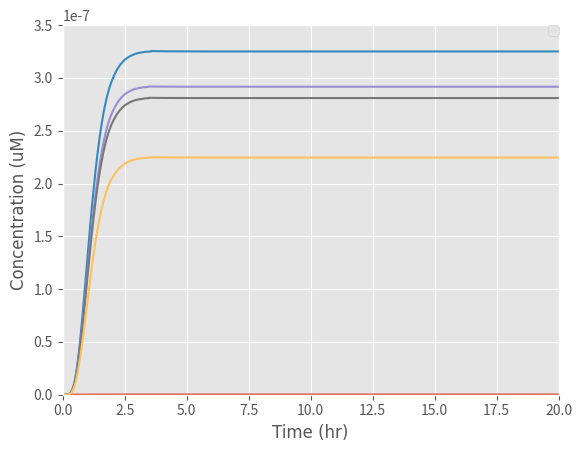

Write the Python code that produced this figure.
from scipy.integrate import odeint
import numpy as np
import matplotlib.pyplot as plt

# k1: Rate at which EL222 becomes activated with light to bind to the promoter
# Here we express k1 in terms of a function of light intensity

k1_rate_array = []
# The array was created to add the values of k1 as different light intensities are examined

def light(k, L, n, K1):

    # k: Maximum expression due to induction (a.u.)
    # K1:Hill constant (W/m^2)
    # n: Hill coefficient (dimensionless)
    # a: Basal expression level of the promoter (a. u)
    # L: Light intensity (W)

    k1 = ((k * (L) ^ n) / ((K1) ^ n + (L) ^ n))

    k1_rate_array.append(k1)

    return k1

def diff_eqs(y, t):
    '''This function contains the differential equations'''

    """Unpacking y"""
    EL222dimer = y[0]  # EL222 dimerisation and binding to the promoter (microM/L)
    mRNA = y[1]  # Transcrption (microM/L)
    Intiminintracellular = y[2]  # Translation (microM/L)
    Intiminsurface = y[3]  # Expression of Intimin on the surface of the cells (microM/L)

    """Set rate constants""" # Most values were collected from papers, we are finessing them by adding
    # values our Wet Lab obtained from our experiments

    k2 = (108 / 25)  # Rate of transcription per transcript (1/hr)
    k3 = (3600 / 660)  # Rate of translation (1/hr)
    d1 = 60 / 20  # Degradation of transcript (1/hr)
    d2 = 60 / 20  # Degradation of protein (Half-life of E.coli) (1/hr)

    # Rate of EL222 being activated by light, dimerizing and binding to the promoter
    a=((400/2000)*(5**-10))*100  #basal promoter expression

    dEL222dimer_dt = a+(light_intensity * (EL222inactive) ** 2) - (k2 * EL222dimer)

    # Rate of transcription
    dmRNA_dt = (k2 * EL222dimer) - (d1 * mRNA) - (k3 * mRNA)

    # Rate at which the protein is transferred to the surface of the cell
    Km = 5  # (microM/L)
    v = 115200 / 10  # Based on the rate at which mRNA is transferred from within the nucleus of a mammalian cell to
    # its cytoplasm (1/hr)
    n = 1 - (Intiminsurface / (6.48 * 10 ** -6))  # Representing the space available for more proteins on the surface
    # of the cell in the form of a ratio (Dimensionless)
    b = (Intiminintracellular / (Intiminintracellular + Km)) * n * v  # Rate at which the protein is transferred to the
    # surface of the cell (1/s)

    # Rate of translation
    dIntiminintracellular_dt = (k3 * mRNA) - (d2 * Intiminintracellular) - (b * Intiminintracellular)

    # Rate of expression of the protein on the surface of the cell
    dIntiminsurface_dt = (b * Intiminintracellular) -d2*(Intiminsurface)

    print(Intiminintracellular)

    """Repack solution in same order as y"""

    sol = [dEL222dimer_dt, dmRNA_dt, dIntiminintracellular_dt, dIntiminsurface_dt]

    return sol

if __name__ == "__main__":
    time_steps = 1000  # Number of timepoints to simulate
    time_stop = 20
    t = np.linspace(0, time_stop, time_steps)  # Set the time frame (start_time, stop_time, step) time frames are equally spaced within the two limits

    '''Set initial species concentration values'''
    EL222inactive = 2.37 * (10 ** -4)  # Initial concentration of EL222 (microM/L)
    EL222dimer_0 = 0  # Starting concentration of EL222 bound to the promoter (microM/L)
    mRNA_0 = 0  # Starting mRNA concentration (microM/L)
    Intiminintracellular_0 = 0  # Starting protein concentration (microM/L)
    Intiminsurface_0 = 0  # Starting concentration of protein expressed on the surface of the cell (microM/L)

    '''Pack intial conditions into an array'''
    y0 = [EL222dimer_0, mRNA_0, Intiminintracellular_0, Intiminsurface_0]

    # Once we selected our range of light intensities we inputted them into our initial function to calculate the value
    # of k1 and then inputted the values of k1 into our differential equations
    L_range = [0,18,35,53,70]

    for L in L_range:
        print(L)
        light_intensity = light(1545, L, 2, int(6.554))
        #print(light_intensity)
        sol = odeint(diff_eqs, y0, t)
        plt.style.use('ggplot')
        plt.plot(t, sol[:, 3])
        """plot output"""
        # We set the font we wanted for our graphs
        asfont = {'fontname': 'Arial'}

        # We then annotaed our graphs axis, legends and set minimum and maximum ranges for them
        plt.legend(['0 W/$cm^2$', '18 W/$cm^2$', '35 W/$cm^2$', '53 W/$cm^2$', '70 W/$cm^2$'], loc='center left', bbox_to_anchor=(1, 0.5))
        plt.ylabel('Concentration (uM)',**asfont)
        plt.xlabel('Time (hr)',**asfont)
        #plt.title('Effect of light intensity on the rate of intimin expression on the cell surface ', fontsize=10, y=1.08)
        plt.legend(loc=1, borderaxespad=0)
        plt.ticklabel_format(style='sci', axis='y', scilimits=(0, 0))
        plt.xlim((0,time_stop))
        plt.ylim((0,0.00000035))

    plt.show()